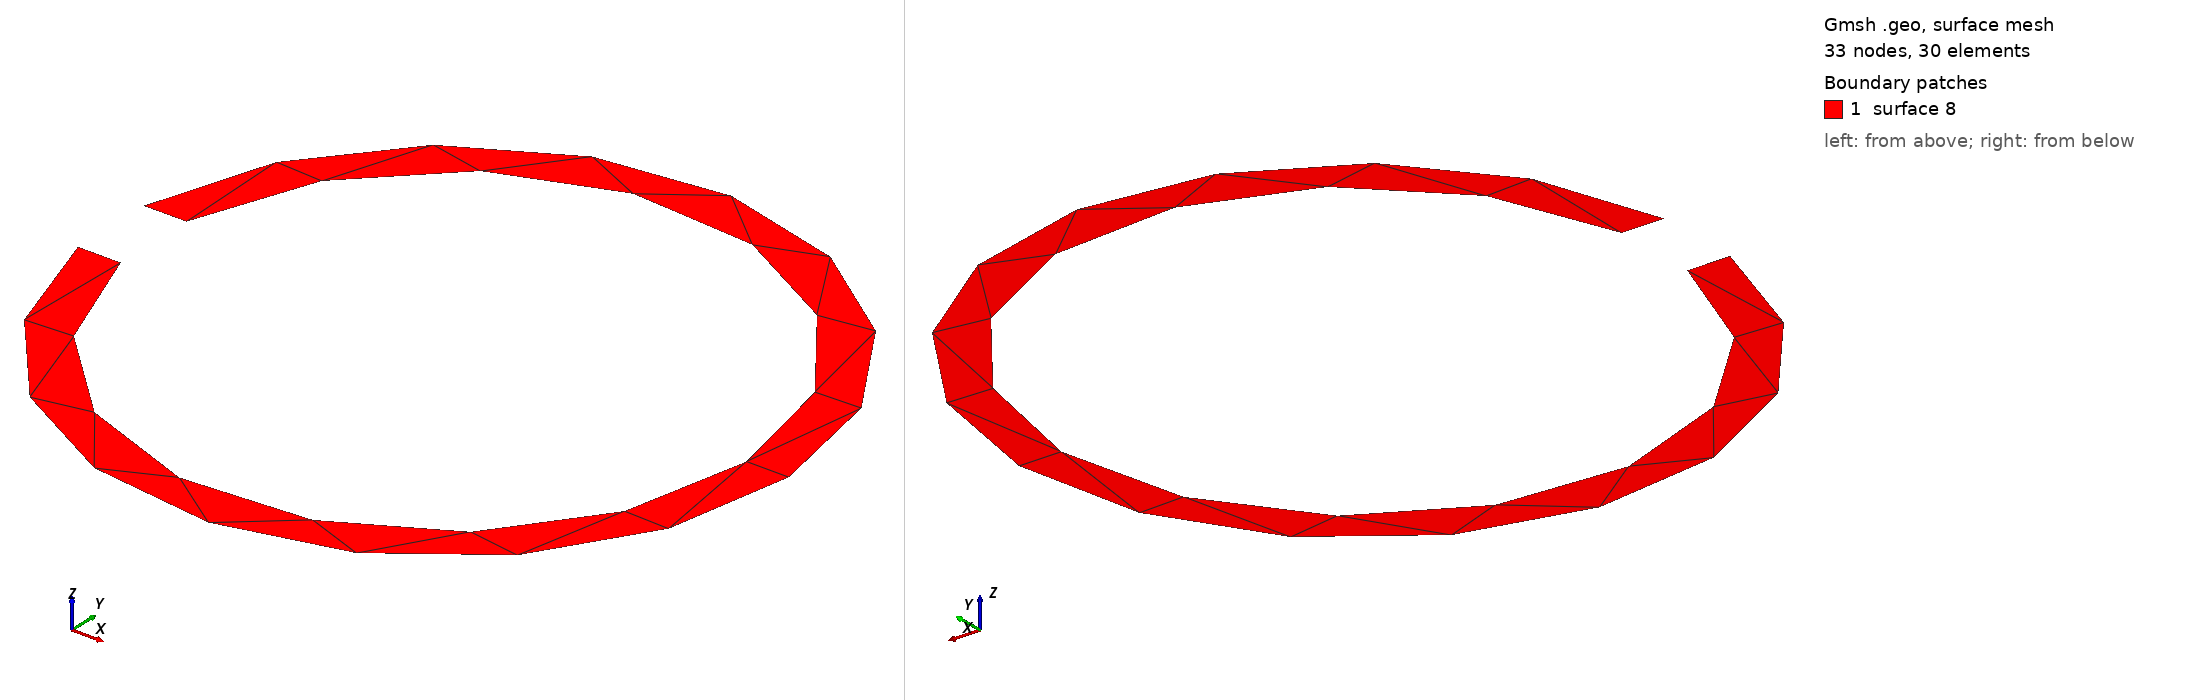

Gmsh geometry script, surface-meshed: 33 nodes, 30 surface elements. Boundary patches (legend numbers): 1 surface 8. Left view from above one corner, right view from below the opposite corner. The script declares no physical surfaces, so the legend lists its geometric surfaces. The drawing asked Gmsh for element sizes between 1% and 20% of the model's largest extent; the script's own settings can give other sizes.

=== SRR.geo (drawn) ===
// a 2D split ring resonator

// Use the "MeshAdapt" mesh algorithm which seems to generate the most consistent element sizes
// hence producing the most well-conditioned results
//Mesh.Algorithm = 1;

// first design the SRR
inner_radius = 3.5e-3;
outer_radius = 4e-3;
gap_width = 1e-3;
metal_thickness = 0; //0.03e-3;

//lc_srr = 0.5e-3;
lc_srr = 2e-3;

srr_p = newp-1;

// Define the SRR
// define all points on the face
Point(srr_p+1) = {0, 0, 0, lc_srr};
Point(srr_p+2) = {-Sqrt(inner_radius^2-(0.5*gap_width)^2), -0.5*gap_width, 0, lc_srr};
Point(srr_p+3) = {inner_radius, 0, 0, lc_srr};
Point(srr_p+4) = {-Sqrt(inner_radius^2-(0.5*gap_width)^2), 0.5*gap_width, 0, lc_srr};
Point(srr_p+5) = {-Sqrt(outer_radius^2-(0.5*gap_width)^2), 0.5*gap_width, 0, lc_srr};
Point(srr_p+6) = {outer_radius, 0, 0, lc_srr};
Point(srr_p+7) = {-Sqrt(outer_radius^2-(0.5*gap_width)^2), -0.5*gap_width, 0, lc_srr};

srr_l = newl-1;

// then the lines making the face
Circle(srr_l+1) = {srr_p+2, srr_p+1, srr_p+3};
Circle(srr_l+2) = {srr_p+3, srr_p+1, srr_p+4};
Line(srr_l+3) = {srr_p+4, srr_p+5};
Circle(srr_l+4) = {srr_p+5, srr_p+1, srr_p+6};
Circle(srr_l+5) = {srr_p+6, srr_p+1, srr_p+7};
Line(srr_l+6) = {srr_p+7, srr_p+2};

Line Loop(srr_l+7) = {srr_l+1, srr_l+2, srr_l+3, srr_l+4, srr_l+5, srr_l+6};

srr_s = news;

Plane Surface(srr_s) = {srr_l+7};
Field[1] = Threshold;
Field[1].LcMin = 0.5;
Field[1].LcMax = 0.5;
Field[1].LcMin = 0.1;
